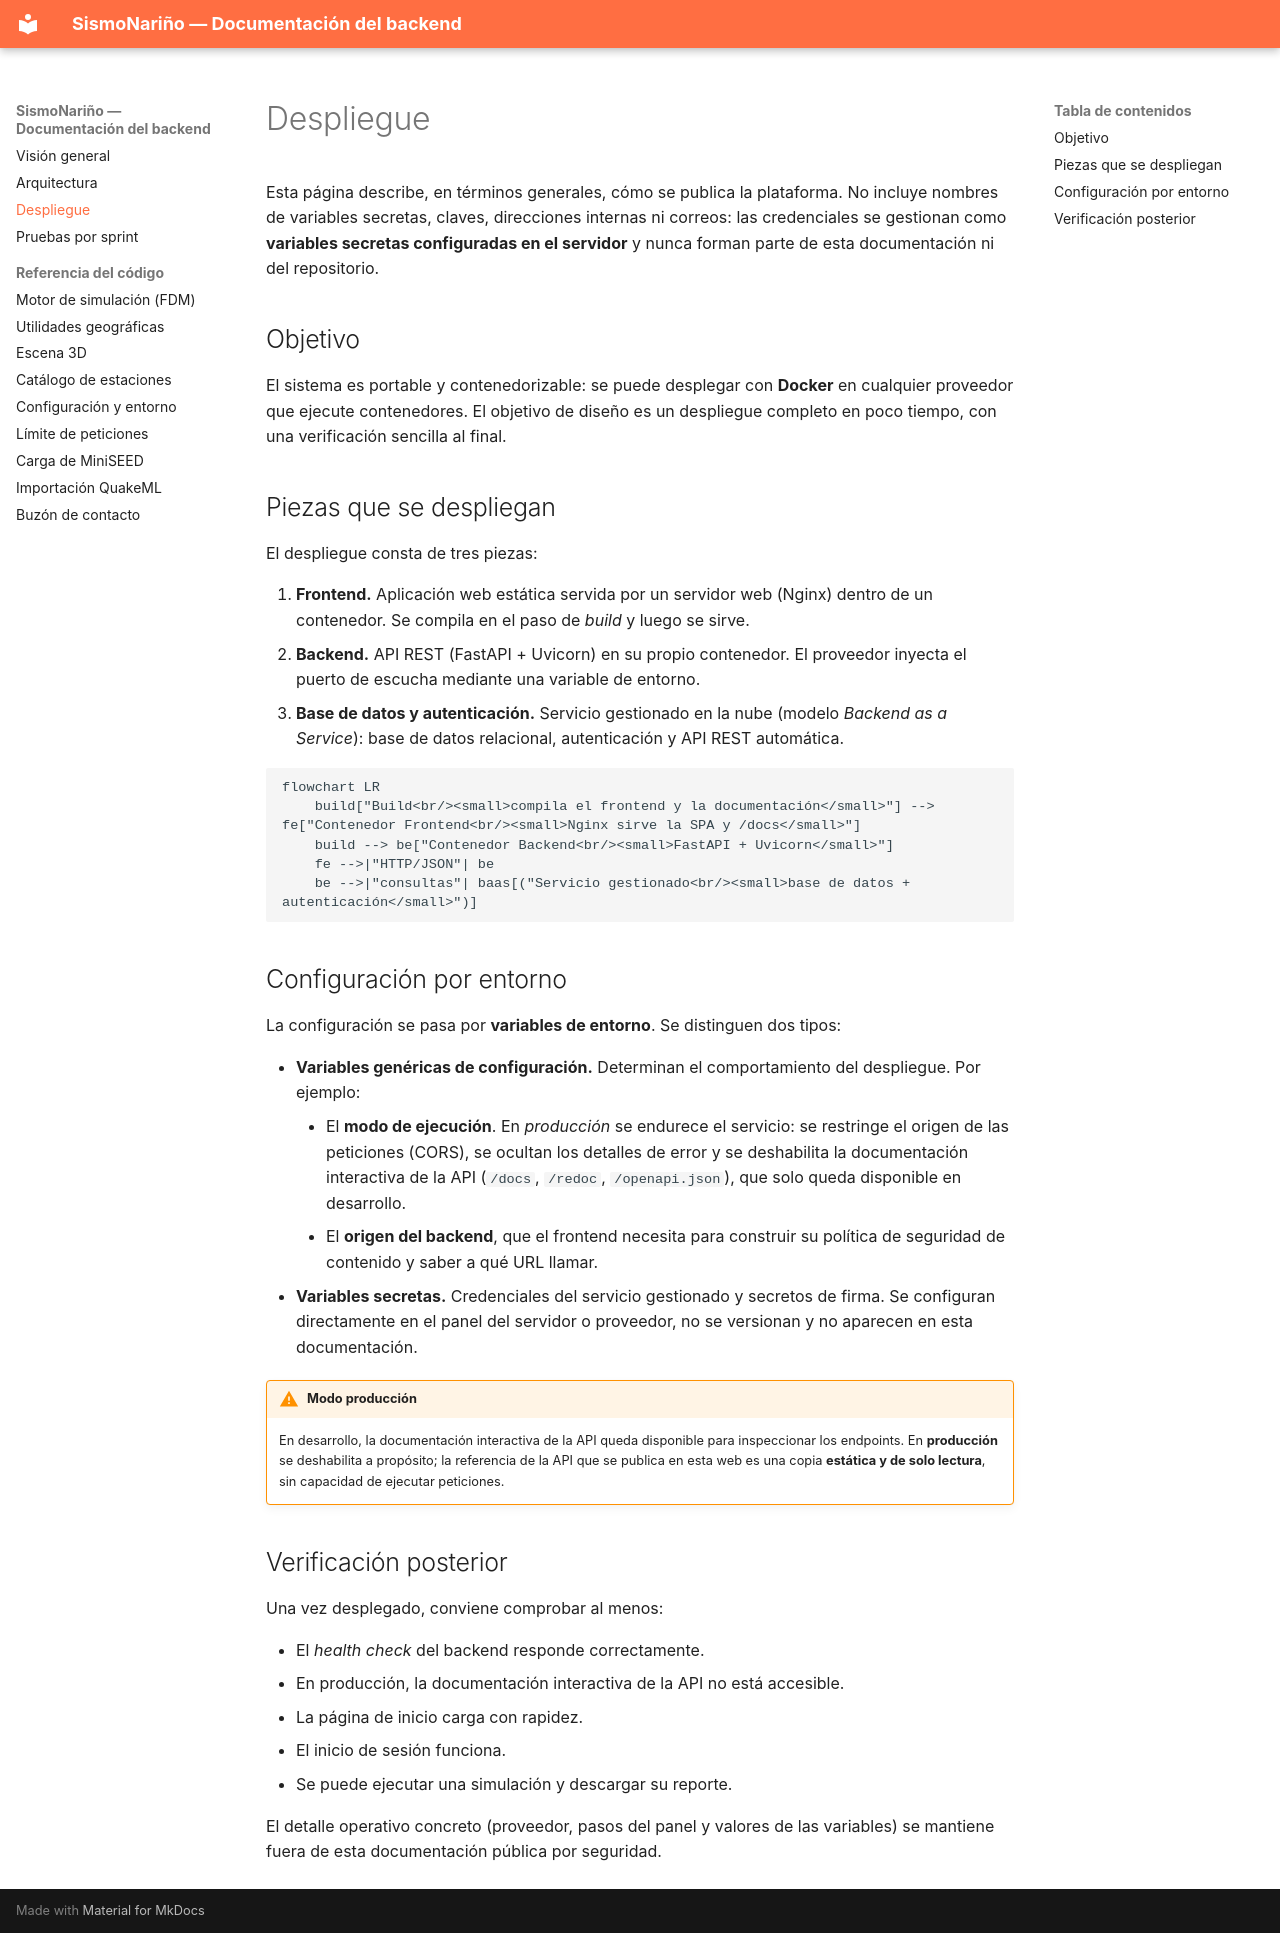

repository: valeriaguerrerom/sismo · page: despliegue/index.html · generator: mkdocs

# Despliegue

Esta página describe, en términos generales, cómo se publica la plataforma. No
incluye nombres de variables secretas, claves, direcciones internas ni correos:
las credenciales se gestionan como **variables secretas configuradas en el
servidor** y nunca forman parte de esta documentación ni del repositorio.

## Objetivo

El sistema es portable y contenedorizable: se puede desplegar con **Docker** en
cualquier proveedor que ejecute contenedores. El objetivo de diseño es un
despliegue completo en poco tiempo, con una verificación sencilla al final.

## Piezas que se despliegan

El despliegue consta de tres piezas:

1. **Frontend.** Aplicación web estática servida por un servidor web (Nginx)
   dentro de un contenedor. Se compila en el paso de *build* y luego se sirve.
2. **Backend.** API REST (FastAPI + Uvicorn) en su propio contenedor. El
   proveedor inyecta el puerto de escucha mediante una variable de entorno.
3. **Base de datos y autenticación.** Servicio gestionado en la nube (modelo
   *Backend as a Service*): base de datos relacional, autenticación y API REST
   automática.

```mermaid
flowchart LR
    build["Build<br/><small>compila el frontend y la documentación</small>"] --> fe["Contenedor Frontend<br/><small>Nginx sirve la SPA y /docs</small>"]
    build --> be["Contenedor Backend<br/><small>FastAPI + Uvicorn</small>"]
    fe -->|"HTTP/JSON"| be
    be -->|"consultas"| baas[("Servicio gestionado<br/><small>base de datos + autenticación</small>")]
```

## Configuración por entorno

La configuración se pasa por **variables de entorno**. Se distinguen dos tipos:

- **Variables genéricas de configuración.** Determinan el comportamiento del
  despliegue. Por ejemplo:
    - El **modo de ejecución**. En *producción* se endurece el servicio: se
      restringe el origen de las peticiones (CORS), se ocultan los detalles de
      error y se deshabilita la documentación interactiva de la API
      (`/docs`, `/redoc`, `/openapi.json`), que solo queda disponible en
      desarrollo.
    - El **origen del backend**, que el frontend necesita para construir su
      política de seguridad de contenido y saber a qué URL llamar.
- **Variables secretas.** Credenciales del servicio gestionado y secretos de
  firma. Se configuran directamente en el panel del servidor o proveedor, no se
  versionan y no aparecen en esta documentación.

!!! warning "Modo producción"
    En desarrollo, la documentación interactiva de la API queda disponible para
    inspeccionar los endpoints. En **producción** se deshabilita a propósito; la
    referencia de la API que se publica en esta web es una copia **estática y de
    solo lectura**, sin capacidad de ejecutar peticiones.

## Verificación posterior

Una vez desplegado, conviene comprobar al menos:

- El *health check* del backend responde correctamente.
- En producción, la documentación interactiva de la API no está accesible.
- La página de inicio carga con rapidez.
- El inicio de sesión funciona.
- Se puede ejecutar una simulación y descargar su reporte.

El detalle operativo concreto (proveedor, pasos del panel y valores de las
variables) se mantiene fuera de esta documentación pública por seguridad.
